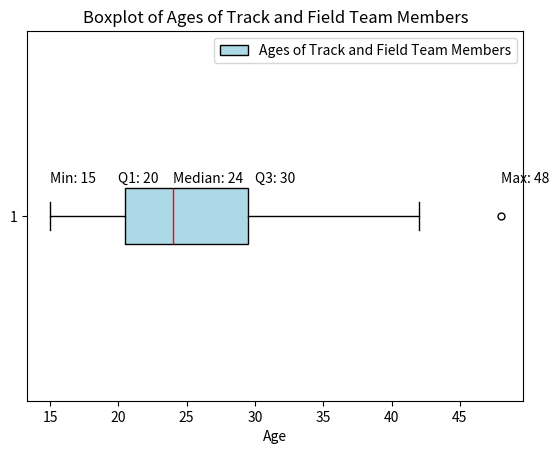

Recreate this plot in Python.

import matplotlib.pyplot as plt

# Ages of the 35 members
ages = [15, 16, 18, 18, 18, 19, 20, 20, 20, 21, 21, 22, 22, 23, 23, 24, 24, 24, 25, 25, 26, 27, 27, 28, 29, 29, 30, 31, 31, 33, 34, 35, 39, 42, 48]

# Sorting the ages
ages.sort()
print(ages)

# Length of the ages list
n = len(ages)
print(n)

# Creating the boxplot
plt.boxplot(ages, vert=False, patch_artist=True, 
            boxprops=dict(facecolor='lightblue', color='black'),
            medianprops=dict(color='red'),
            whiskerprops=dict(color='black'),
            capprops=dict(color='black'),
            flierprops=dict(marker='o', color='black', markersize=5))

# Adding labels and title
plt.xlabel('Age')
plt.title('Boxplot of Ages of Track and Field Team Members')

# Adding 5-number summary text
plt.text(15, 1.1, f'Min: {min(ages)}', verticalalignment='center', horizontalalignment='left')
plt.text(20, 1.1, f'Q1: {20}', verticalalignment='center', horizontalalignment='left')
plt.text(24, 1.1, f'Median: {24}', verticalalignment='center', horizontalalignment='left')
plt.text(30, 1.1, f'Q3: {30}', verticalalignment='center', horizontalalignment='left')
plt.text(48, 1.1, f'Max: {max(ages)}', verticalalignment='center', horizontalalignment='left')

# Adding a detailed legend
plt.legend(['Ages of Track and Field Team Members', 'Highlighted Value'])

# Show the plot
plt.show()
